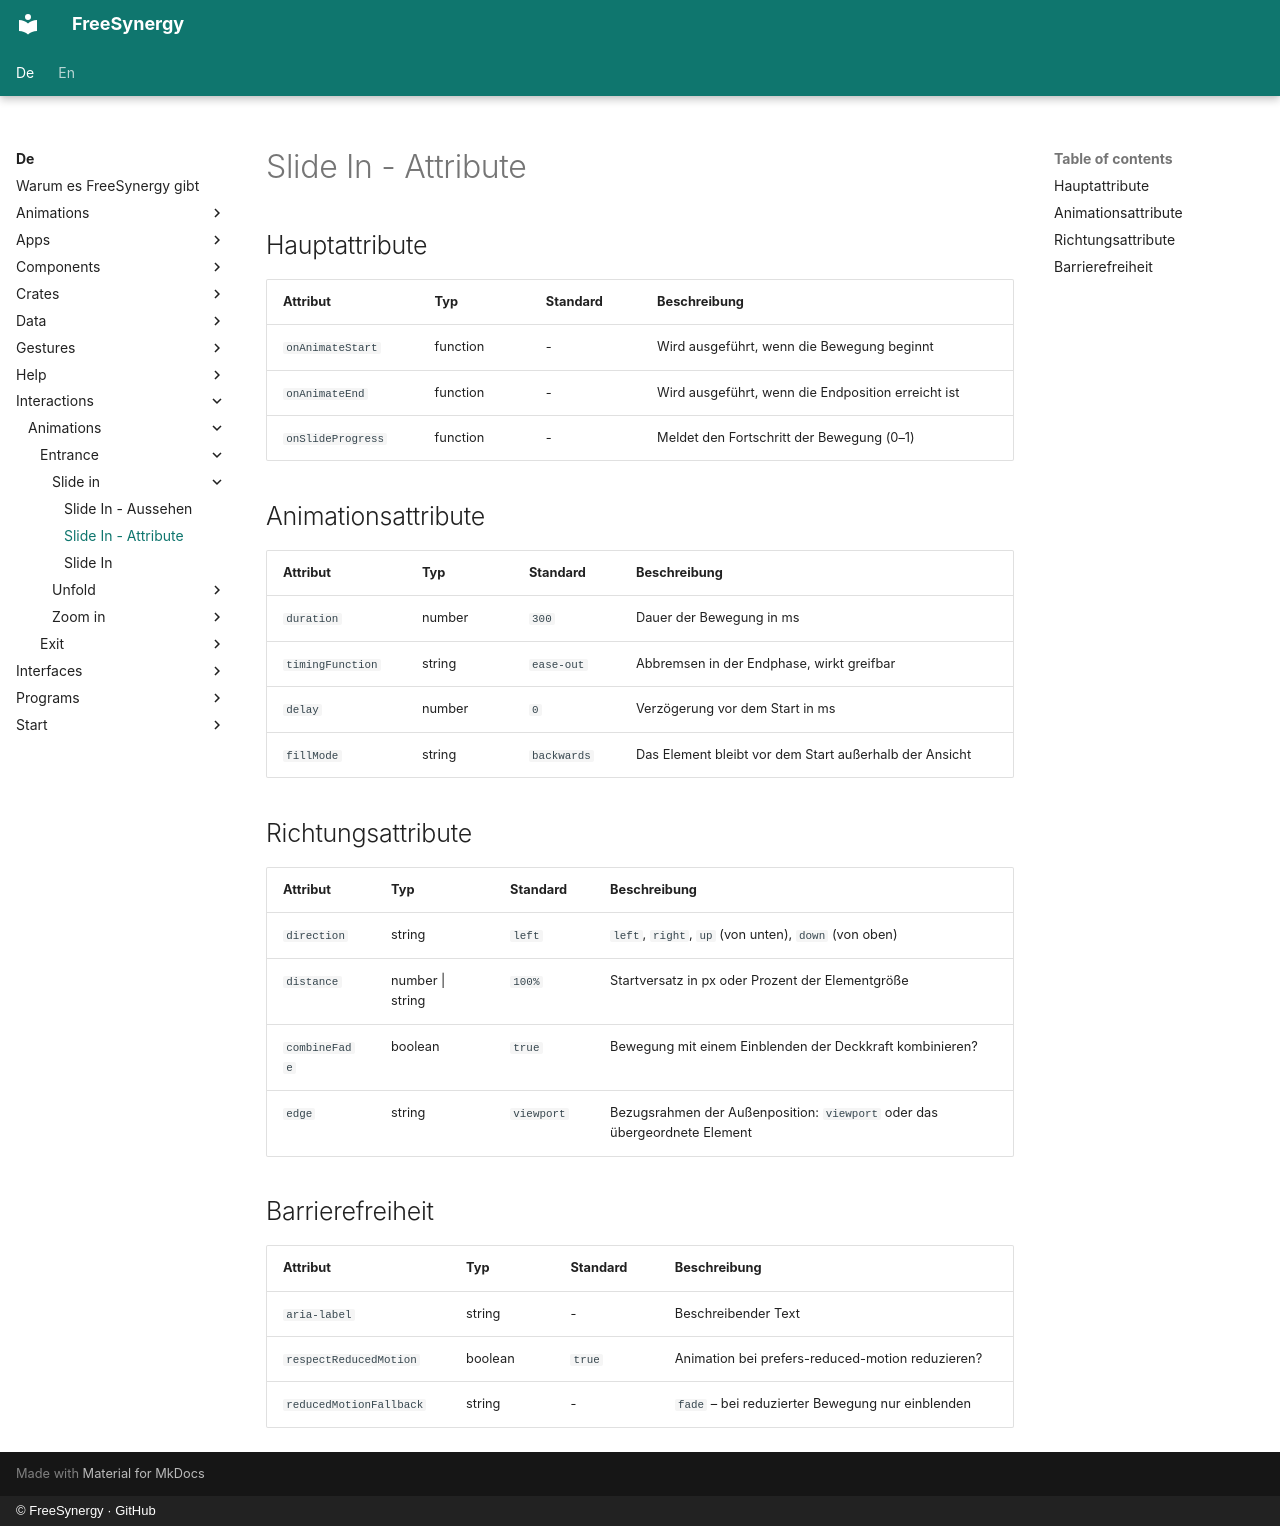

repository: FreeSynergy/fs-documentation · page: de/interactions/animations/entrance/slide-in/attributes/index.html · generator: mkdocs · copyright: © FreeSynergy · GitHub

# Slide In - Attribute

## Hauptattribute

| Attribut | Typ | Standard | Beschreibung |
|----------|-----|----------|--------------|
| `onAnimateStart` | function | - | Wird ausgeführt, wenn die Bewegung beginnt |
| `onAnimateEnd` | function | - | Wird ausgeführt, wenn die Endposition erreicht ist |
| `onSlideProgress` | function | - | Meldet den Fortschritt der Bewegung (0–1) |

## Animationsattribute

| Attribut | Typ | Standard | Beschreibung |
|----------|-----|----------|--------------|
| `duration` | number | `300` | Dauer der Bewegung in ms |
| `timingFunction` | string | `ease-out` | Abbremsen in der Endphase, wirkt greifbar |
| `delay` | number | `0` | Verzögerung vor dem Start in ms |
| `fillMode` | string | `backwards` | Das Element bleibt vor dem Start außerhalb der Ansicht |

## Richtungsattribute

| Attribut | Typ | Standard | Beschreibung |
|----------|-----|----------|--------------|
| `direction` | string | `left` | `left`, `right`, `up` (von unten), `down` (von oben) |
| `distance` | number \| string | `100%` | Startversatz in px oder Prozent der Elementgröße |
| `combineFade` | boolean | `true` | Bewegung mit einem Einblenden der Deckkraft kombinieren? |
| `edge` | string | `viewport` | Bezugsrahmen der Außenposition: `viewport` oder das übergeordnete Element |

## Barrierefreiheit

| Attribut | Typ | Standard | Beschreibung |
|----------|-----|----------|--------------|
| `aria-label` | string | - | Beschreibender Text |
| `respectReducedMotion` | boolean | `true` | Animation bei prefers-reduced-motion reduzieren? |
| `reducedMotionFallback` | string | - | `fade` – bei reduzierter Bewegung nur einblenden |
